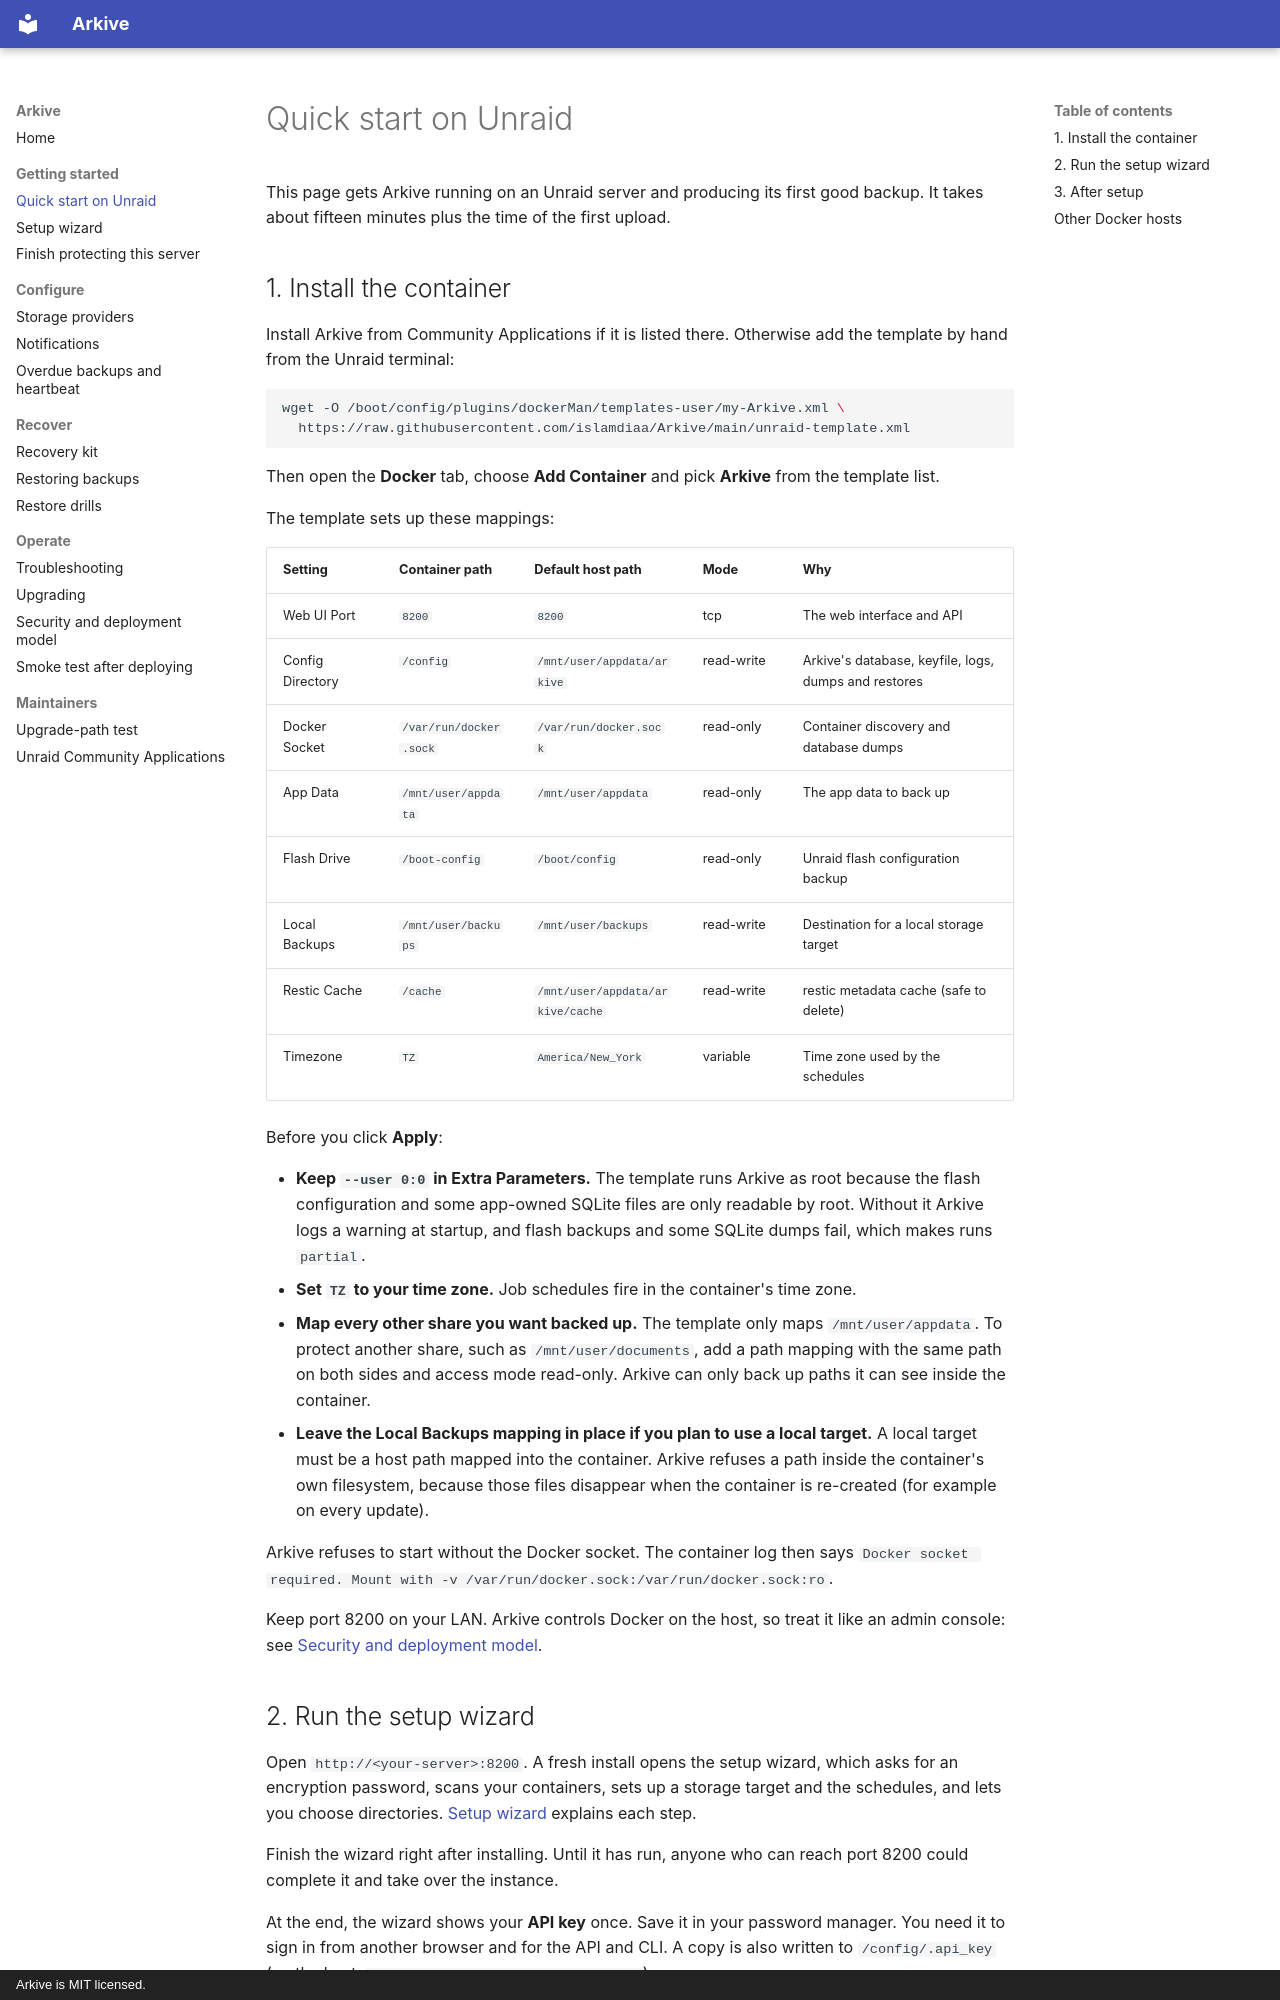

repository: islamdiaa/Arkive · page: quick-start/index.html · generator: mkdocs · copyright: Arkive is MIT licensed.

# Quick start on Unraid

This page gets Arkive running on an Unraid server and producing its first good backup. It takes about fifteen minutes plus the time of the first upload.

## 1. Install the container

Install Arkive from Community Applications if it is listed there. Otherwise add the template by hand from the Unraid terminal:

```bash
wget -O /boot/config/plugins/dockerMan/templates-user/my-Arkive.xml \
  https://raw.githubusercontent.com/islamdiaa/Arkive/main/unraid-template.xml
```

Then open the **Docker** tab, choose **Add Container** and pick **Arkive** from the template list.

The template sets up these mappings:

| Setting | Container path | Default host path | Mode | Why |
|---------|----------------|-------------------|------|-----|
| Web UI Port | `8200` | `8200` | tcp | The web interface and API |
| Config Directory | `/config` | `/mnt/user/appdata/arkive` | read-write | Arkive's database, keyfile, logs, dumps and restores |
| Docker Socket | `/var/run/docker.sock` | `/var/run/docker.sock` | read-only | Container discovery and database dumps |
| App Data | `/mnt/user/appdata` | `/mnt/user/appdata` | read-only | The app data to back up |
| Flash Drive | `/boot-config` | `/boot/config` | read-only | Unraid flash configuration backup |
| Local Backups | `/mnt/user/backups` | `/mnt/user/backups` | read-write | Destination for a local storage target |
| Restic Cache | `/cache` | `/mnt/user/appdata/arkive/cache` | read-write | restic metadata cache (safe to delete) |
| Timezone | `TZ` | `America/New_York` | variable | Time zone used by the schedules |

Before you click **Apply**:

- **Keep `--user 0:0` in Extra Parameters.** The template runs Arkive as root because the flash configuration and some app-owned SQLite files are only readable by root. Without it Arkive logs a warning at startup, and flash backups and some SQLite dumps fail, which makes runs `partial`.
- **Set `TZ` to your time zone.** Job schedules fire in the container's time zone.
- **Map every other share you want backed up.** The template only maps `/mnt/user/appdata`. To protect another share, such as `/mnt/user/documents`, add a path mapping with the same path on both sides and access mode read-only. Arkive can only back up paths it can see inside the container.
- **Leave the Local Backups mapping in place if you plan to use a local target.** A local target must be a host path mapped into the container. Arkive refuses a path inside the container's own filesystem, because those files disappear when the container is re-created (for example on every update).

Arkive refuses to start without the Docker socket. The container log then says `Docker socket required. Mount with -v /var/run/docker.sock:/var/run/docker.sock:ro`.

Keep port 8200 on your LAN. Arkive controls Docker on the host, so treat it like an admin console: see [Security and deployment model](security.md).
